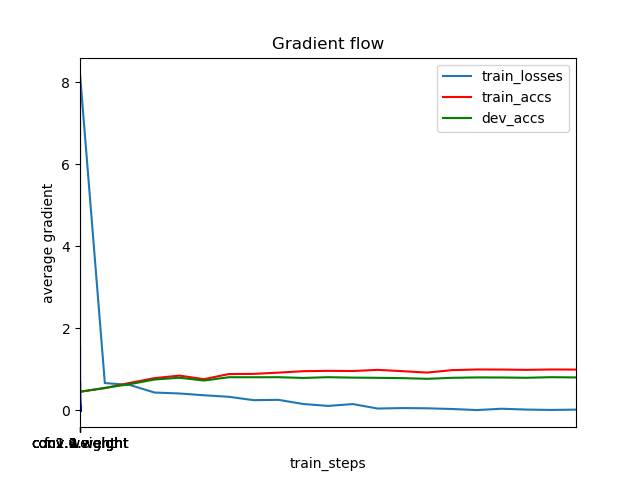

The data file committed next to this chart (first rows):
	train_steps	train_losses	train_accs	dev_accs
0	0	0.0	0.5143	0.5187
1	1	8.191	0.4578	0.4515
2	501	0.6662	0.542	0.5499
3	1001	0.6213	0.6695	0.6385
4	1501	0.4356	0.7863	0.7528
5	2001	0.4126	0.8484	0.7966
6	2501	0.3689	0.7612	0.7281
7	3001	0.3315	0.8861	0.8088
8	3501	0.2495	0.8899	0.8078
9	4001	0.2574	0.9207	0.8092
10	4501	0.1559	0.9555	0.7915
11	5001	0.109	0.9641	0.8092
12	5501	0.1547	0.9597	0.799
13	6001	0.04512	0.9881	0.7943
14	6501	0.05677	0.9561	0.7864
15	7001	0.05134	0.9221	0.7701
16	7501	0.03422	0.9811	0.7943
17	8001	0.00814	0.9977	0.8036
18	8501	0.04041	0.9957	0.8018
19	9001	0.02006	0.9885	0.7957
20	9501	0.01136	0.9977	0.8092
21	10001	0.01892	0.9949	0.8036
